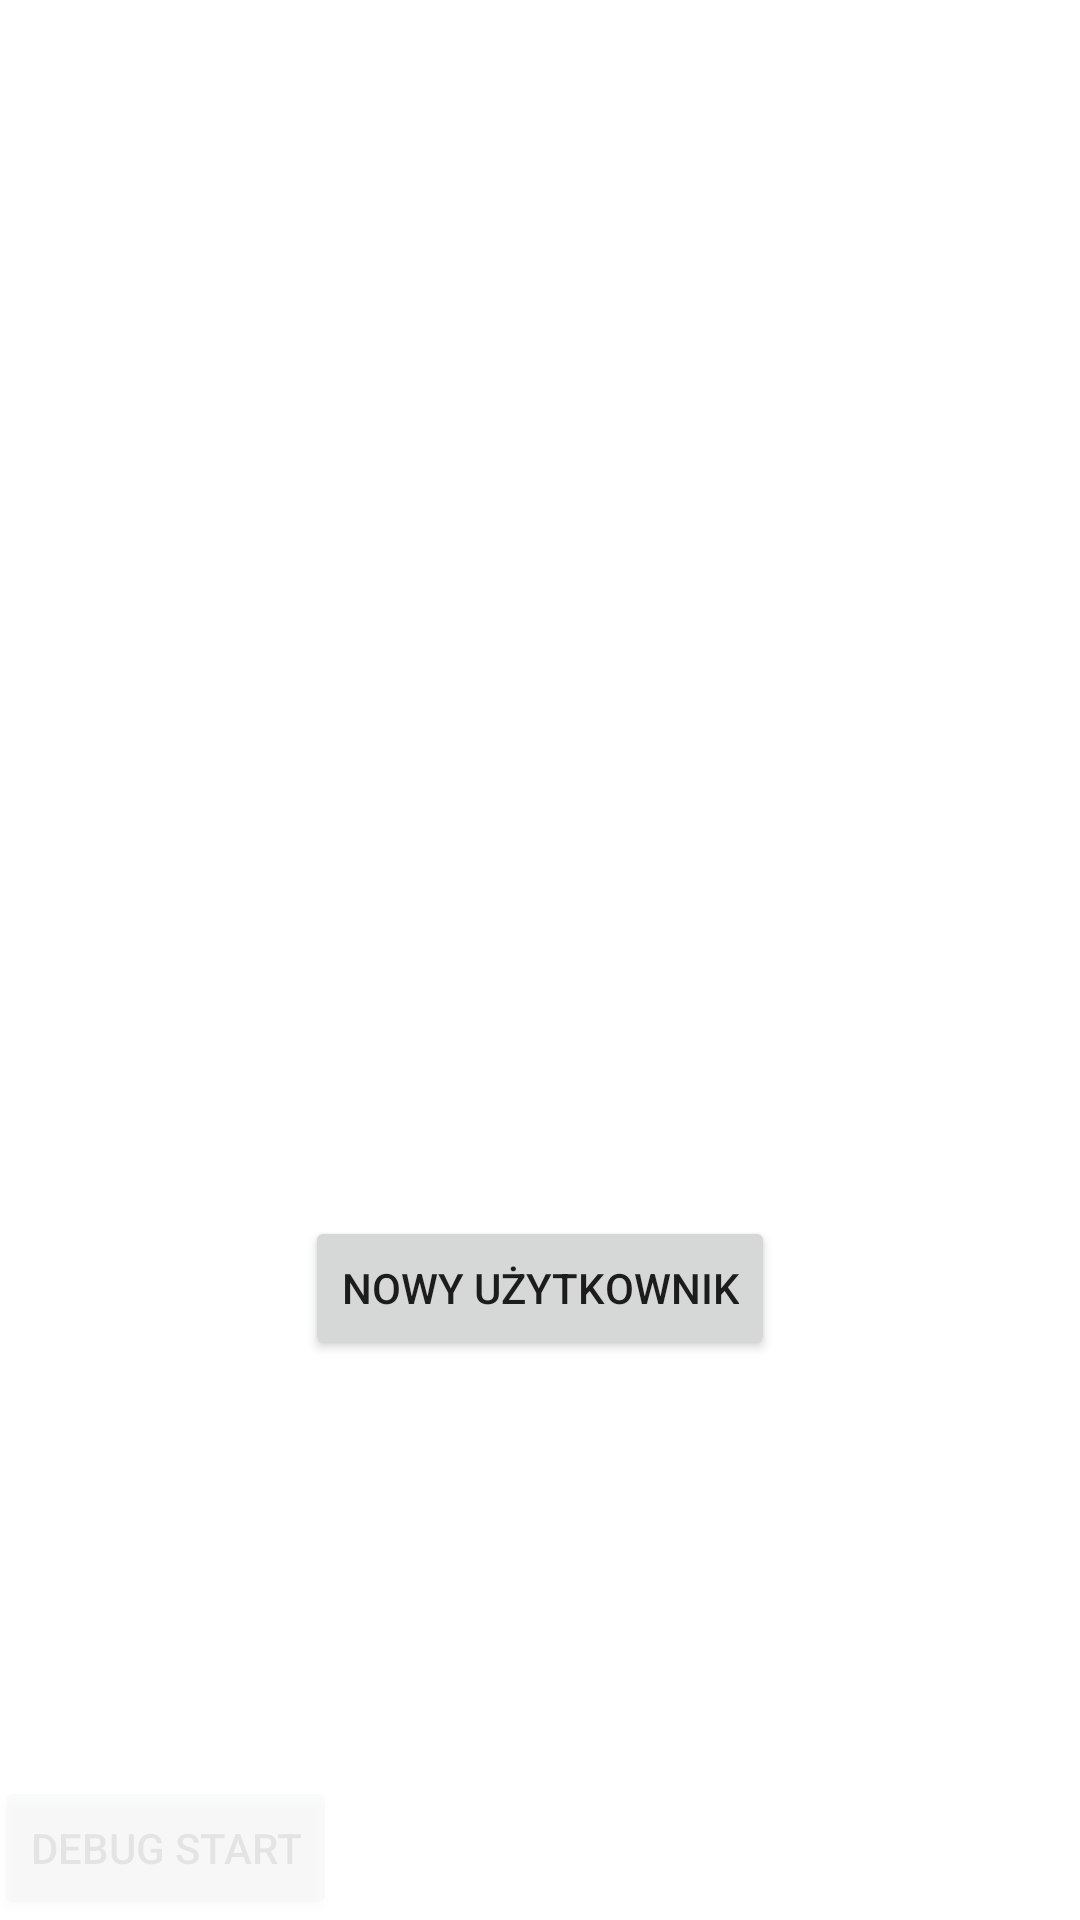

Produce the Android XML layout that renders to this screen, including the resource entries it uses.
<!-- AndroidManifest.xml: application theme AppTheme -->
<!-- res/layout/activity_start.xml -->
<?xml version="1.0" encoding="utf-8"?>
<androidx.constraintlayout.widget.ConstraintLayout xmlns:android="http://schemas.android.com/apk/res/android"
    xmlns:app="http://schemas.android.com/apk/res-auto"
    xmlns:tools="http://schemas.android.com/tools"
    android:layout_width="match_parent"
    android:layout_height="match_parent"
    tools:context=".StartActivity">

    <Button
        android:id="@+id/startButton"
        android:layout_width="wrap_content"
        android:layout_height="wrap_content"
        android:alpha="0.1"
        android:text="Debug start"
        app:layout_constraintBottom_toBottomOf="parent"
        app:layout_constraintEnd_toStartOf="@+id/add_button"
        app:layout_constraintHorizontal_bias="0.2"
        app:layout_constraintStart_toStartOf="parent"
        app:layout_constraintTop_toTopOf="parent"
        app:layout_constraintVertical_bias="1.0" />

    <Button
        android:id="@+id/add_button"
        android:layout_width="wrap_content"
        android:layout_height="wrap_content"
        android:text="Nowy użytkownik"
        app:layout_constraintBottom_toBottomOf="parent"
        app:layout_constraintEnd_toEndOf="parent"
        app:layout_constraintStart_toStartOf="parent"
        app:layout_constraintTop_toBottomOf="@id/users_recyclerview"
        app:layout_constraintVertical_bias="0.831" />

    <androidx.recyclerview.widget.RecyclerView
        android:id="@+id/users_recyclerview"
        android:layout_width="0dp"
        android:layout_height="wrap_content"
        android:layout_margin="16dp"
        android:layout_marginStart="16dp"
        android:layout_marginTop="16dp"
        android:layout_marginEnd="16dp"
        android:layout_marginBottom="16dp"
        app:layout_constraintBottom_toTopOf="@id/add_button"
        app:layout_constraintLeft_toLeftOf="parent"
        app:layout_constraintRight_toRightOf="parent"
        app:layout_constraintTop_toTopOf="parent" />

    
    
    
    
    
    

</androidx.constraintlayout.widget.ConstraintLayout>
<!-- resources referenced by this layout -->
<resources>
  <style name="AppTheme" parent="Theme.MaterialComponents.Light.DarkActionBar">
          
          <item name="colorPrimary">#82B1FF</item>
          <item name="colorPrimaryDark">#448AFF</item>
          <item name="colorAccent">#448AFF</item>
      </style>
</resources>
